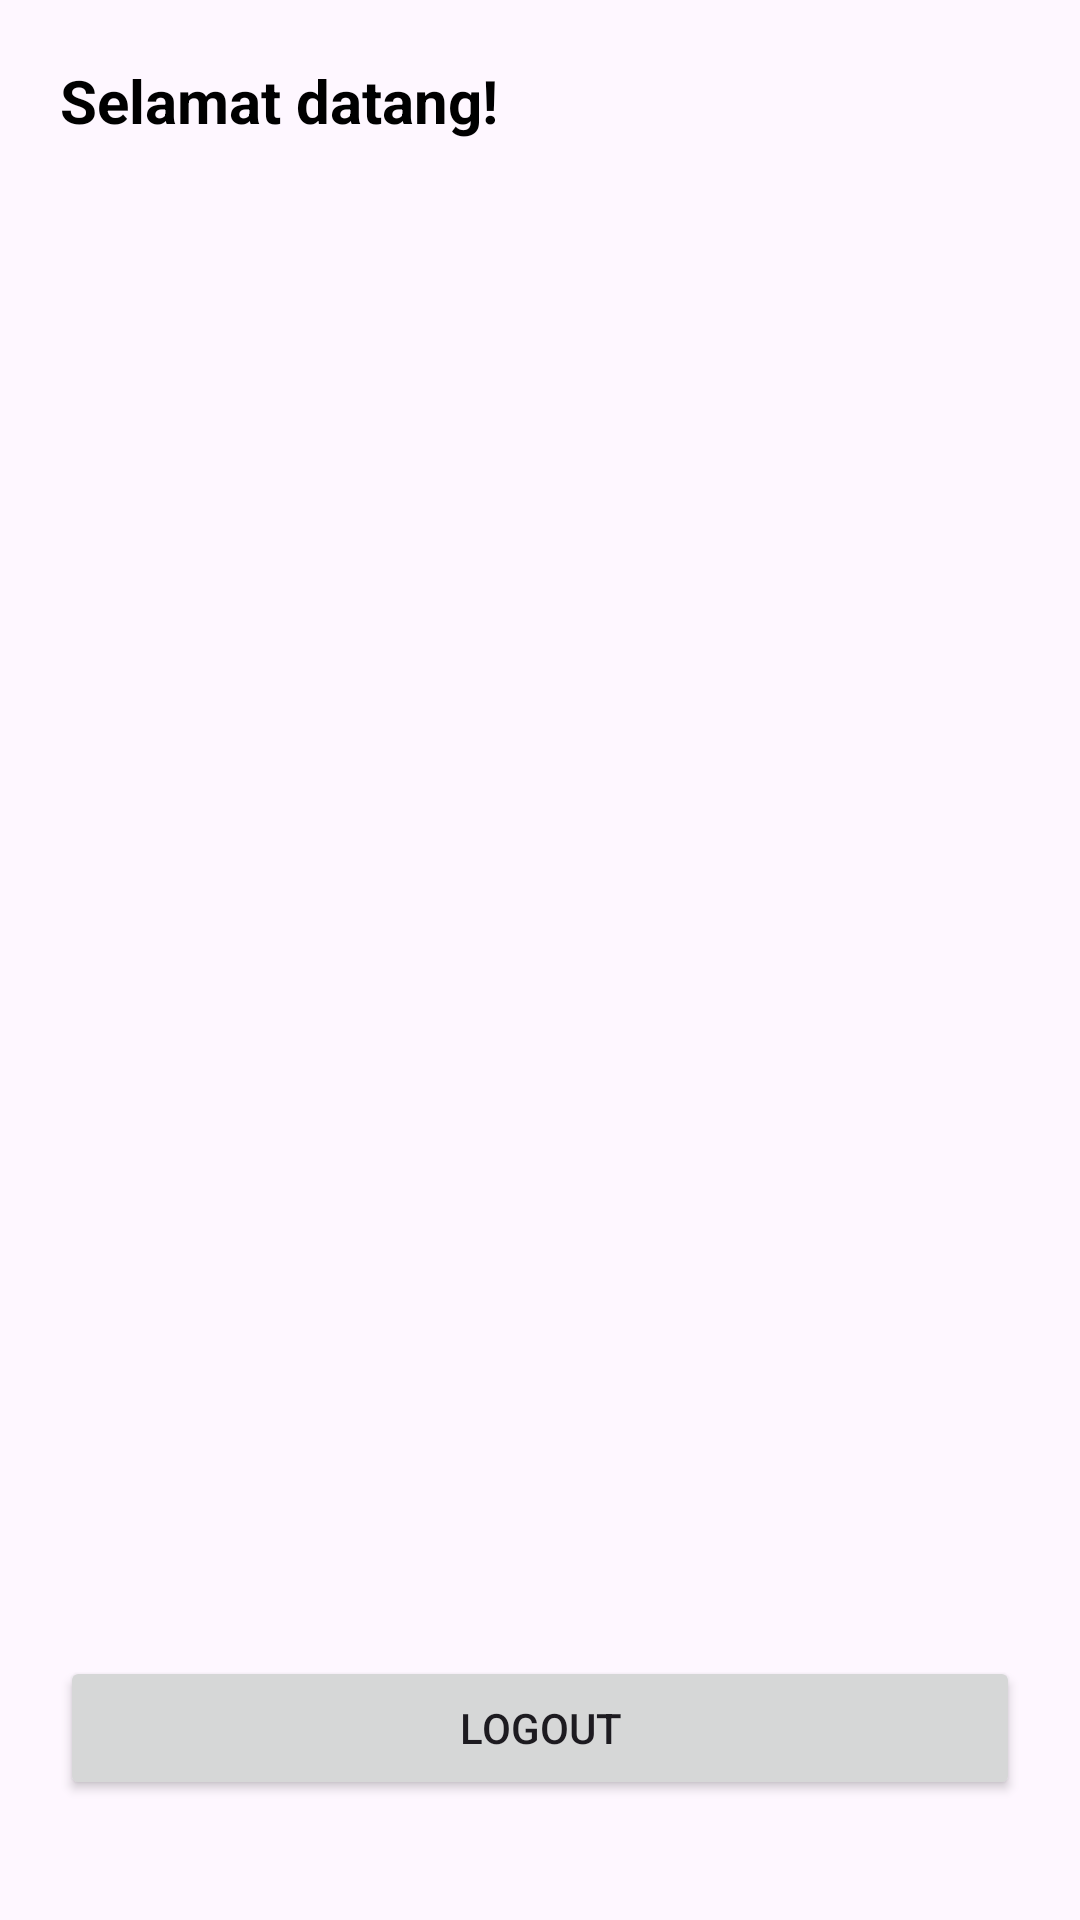

Reconstruct the res/layout file that produces this screen, plus the resources it refers to.
<!-- AndroidManifest.xml: application theme Theme.Absensiqr -->
<!-- res/layout/activity_home.xml -->
<?xml version="1.0" encoding="utf-8"?>
<androidx.constraintlayout.widget.ConstraintLayout
    xmlns:android="http://schemas.android.com/apk/res/android"
    xmlns:app="http://schemas.android.com/apk/res-auto"
    xmlns:tools="http://schemas.android.com/tools"
    android:id="@+id/main"
    android:layout_width="match_parent"
    android:layout_height="match_parent"
    tools:context=".HomeActivity"
    android:padding="20dp">

    
    <TextView
        android:id="@+id/textWelcome"
        android:layout_width="0dp"
        android:layout_height="wrap_content"
        android:text="Selamat datang!"
        android:textSize="20sp"
        android:textStyle="bold"
        android:textColor="@android:color/black"
        app:layout_constraintTop_toTopOf="parent"
        app:layout_constraintStart_toStartOf="parent"
        app:layout_constraintEnd_toEndOf="parent"/>

    
    <Button
        android:id="@+id/btnScanQR"
        android:layout_width="0dp"
        android:layout_height="wrap_content"
        android:text="Absen / Scan QR"
        android:visibility="gone"
        app:layout_constraintTop_toBottomOf="@id/textWelcome"
        app:layout_constraintStart_toStartOf="parent"
        app:layout_constraintEnd_toEndOf="parent"
        android:layout_marginTop="16dp"/>

    
    <Button
        android:id="@+id/btnGenerateQR"
        android:layout_width="0dp"
        android:layout_height="wrap_content"
        android:text="Generate QR"
        android:visibility="gone"
        app:layout_constraintTop_toBottomOf="@id/btnScanQR"
        app:layout_constraintStart_toStartOf="parent"
        app:layout_constraintEnd_toEndOf="parent"
        android:layout_marginTop="12dp"/>

    
    <Button
        android:id="@+id/btnLihatAbsen"
        android:layout_width="0dp"
        android:layout_height="wrap_content"
        android:text="Lihat Daftar Absen"
        android:visibility="gone"
        app:layout_constraintTop_toBottomOf="@id/btnGenerateQR"
        app:layout_constraintStart_toStartOf="parent"
        app:layout_constraintEnd_toEndOf="parent"
        android:layout_marginTop="12dp"/>

    
    <Button
        android:id="@+id/btnLogout"
        android:layout_width="0dp"
        android:layout_height="wrap_content"
        android:text="Logout"
        app:layout_constraintBottom_toBottomOf="parent"
        app:layout_constraintStart_toStartOf="parent"
        app:layout_constraintEnd_toEndOf="parent"
        android:layout_marginBottom="20dp"/>
</androidx.constraintlayout.widget.ConstraintLayout>
<!-- resources referenced by this layout -->
<resources>
  <style name="Theme.Absensiqr" parent="Base.Theme.Absensiqr" />
  <style name="Base.Theme.Absensiqr" parent="Theme.Material3.DayNight.NoActionBar">
          
          
      </style>
</resources>
